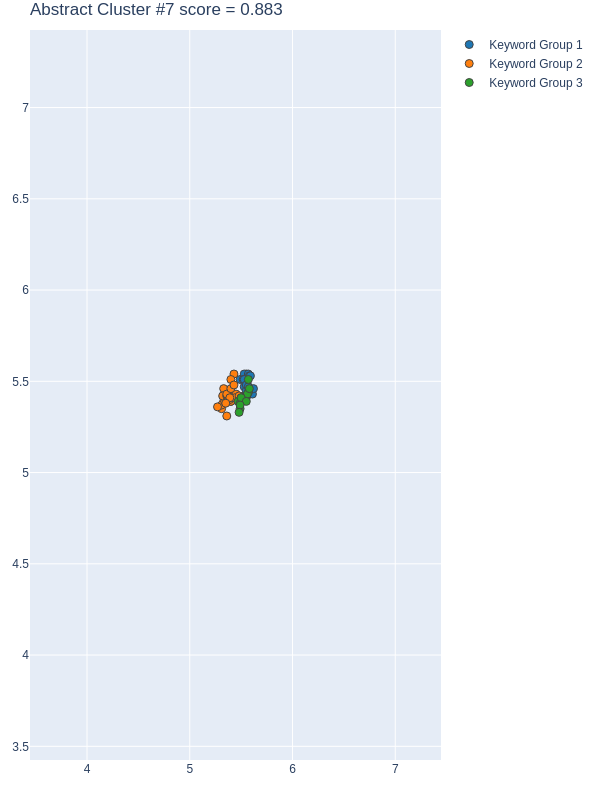

Values plotted in this chart, from the file beside it:
group, score, num_keywords, keywords, num_docs, doc_ids, x, y
1, 0.9295, 26, ['multiscale graph attention network', '…, 19, [30, 38, 63, 155, 240, 261, 300, 334, 35…, [5.5300002098, 5.5300002098, 5.489999771…, [5.4699997902, 5.4200000763, 5.510000228…
2, 0.9146, 31, ['new traffic speed prediction framework…, 22, [30, 38, 63, 155, 209, 220, 300, 307, 33…, [5.3699998856, 5.4200000763, 5.329999923…, [5.4499998093, 5.4000000954, 5.389999866…
3, 0.8057, 13, ['academic value', 'major priority', 'ex…, 12, [155, 300, 307, 334, 356, 359, 370, 422,…, [5.5500001907000005, 5.4699997902, 5.570…, [5.4200000763, 5.3899998665, 5.440000057…
4, -0.5213, 53, ['MS GATNs', 'temporal dependency vanqui…, 24, [30, 38, 63, 155, 209, 220, 240, 261, 30…, [5.5100002289, 5.4000000954, 5.559999942…, [5.5199999809, 5.3200001717, 5.449999809…
